Dataset: dataset_split (GitHub, dilaracakmakk/Image-Classification-with-CNN_). Classes: dress, pants, t-shirt.

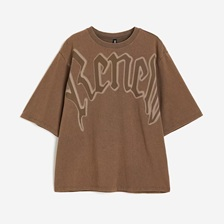
Label: t-shirt

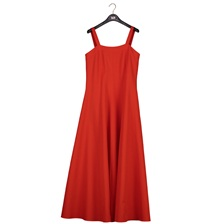
Label: dress

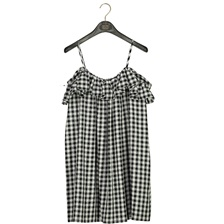
Label: dress

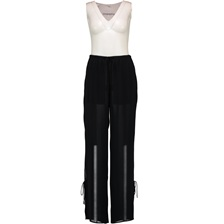
Label: pants

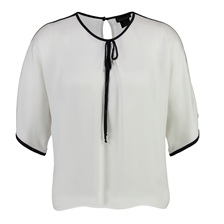
Label: t-shirt

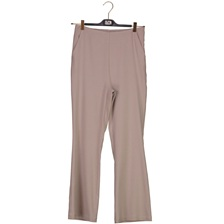
Label: pants
